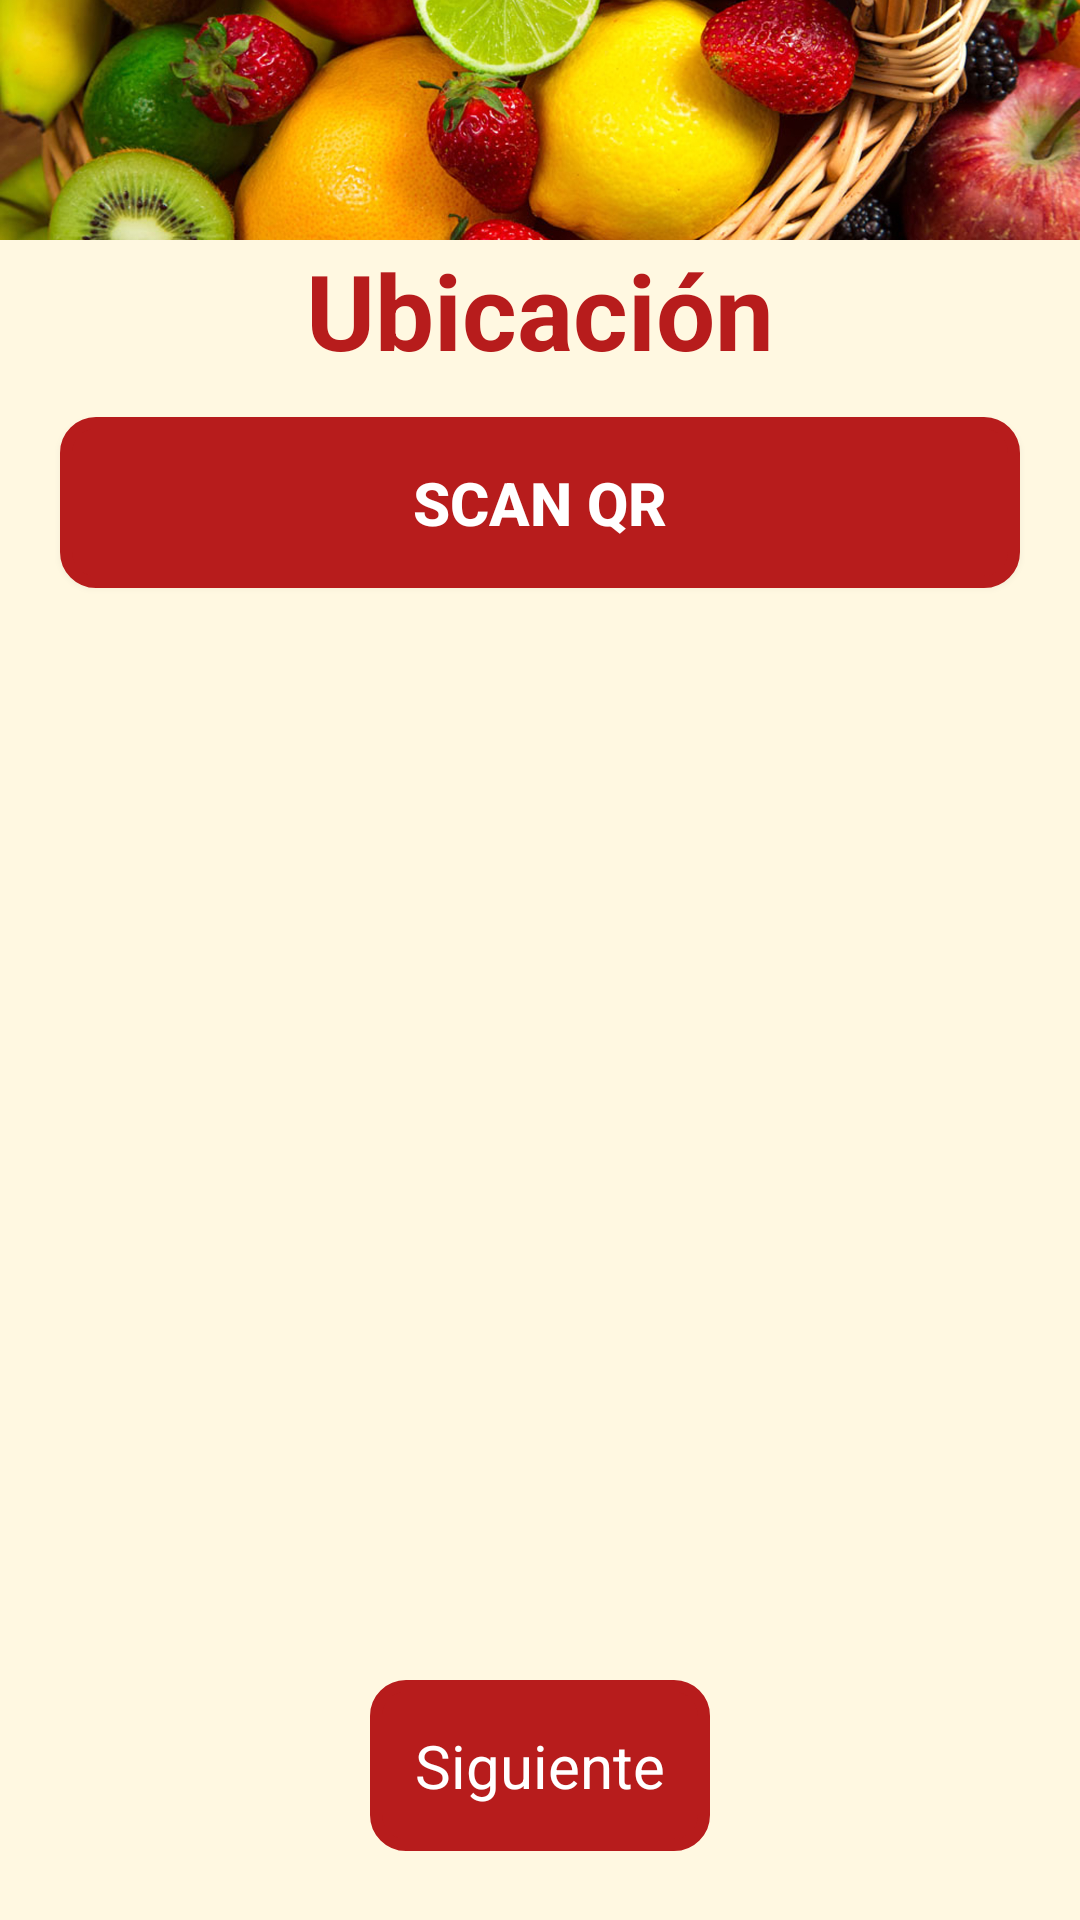

Reconstruct the res/layout file that produces this screen, plus the resources it refers to.
<!-- AndroidManifest.xml: application theme AppTheme -->
<!-- res/layout/activity_ubicacion.xml -->
<?xml version="1.0" encoding="utf-8"?>
<RelativeLayout
    xmlns:android="http://schemas.android.com/apk/res/android"
    xmlns:app="http://schemas.android.com/apk/res-auto"
    xmlns:tools="http://schemas.android.com/tools"
    android:layout_width="match_parent"
    android:layout_height="match_parent"
    android:orientation="vertical"
    android:background="#FFF8E1"
    tools:context=".UbicacionActivity">

    <ImageView
        android:layout_width="match_parent"
        android:layout_height="80dp"
        android:src="@drawable/banner2"
        android:scaleType="centerCrop"
        android:id="@+id/imageView"/>

    <TextView
        android:layout_width="match_parent"
        android:layout_height="wrap_content"
        android:layout_alignParentStart="true"
        android:layout_below="@+id/imageView"
        android:gravity="center"
        android:text="Ubicación"
        android:textColor="#B71C1C"
        android:textSize="35dp"
        android:textStyle="bold" />

    <Button
        android:id="@+id/ScanQr"
        android:layout_width="match_parent"
        android:layout_height="wrap_content"
        android:layout_alignParentTop="true"
        android:layout_centerHorizontal="true"
        android:layout_marginHorizontal="20dp"
        android:layout_marginTop="139dp"
        android:background="@drawable/text_view_circular"
        android:gravity="center"
        android:padding="15dp"
        android:text="Scan QR"
        android:textColor="@android:color/white"
        android:textSize="20sp"
        android:textStyle="bold" />

    <TextView
        android:id="@+id/opcionBuscarLista"
        android:layout_width="wrap_content"
        android:layout_height="wrap_content"
        android:layout_alignParentBottom="true"
        android:layout_centerHorizontal="true"
        android:layout_marginBottom="23dp"
        android:background="@drawable/text_view_circular"
        android:padding="15dp"
        android:text="Siguiente"
        android:textColor="@android:color/white"
        android:textSize="20sp" />



</RelativeLayout>
<!-- resources referenced by this layout -->
<resources>
  <!-- drawable banner2: jpg bitmap (drawable, 712032 bytes) -->
  <!-- drawable text_view_circular (drawable) -->
  <?xml version="1.0" encoding="utf-8"?>
  <shape xmlns:android="http://schemas.android.com/apk/res/android">
  
      <solid android:color="#B71C1C"/>
  
      <stroke
          android:width="4dp"
          android:color="#B71C1C"/>
  
      <corners
          android:bottomLeftRadius="10dp"
          android:bottomRightRadius="10dp"
          android:topLeftRadius="10dp"
          android:topRightRadius="10dp"
          />
  
  </shape>
  <style name="AppTheme" parent="Theme.AppCompat.Light.DarkActionBar">
          
          <item name="colorPrimary">@color/colorPrimary</item>
          <item name="colorPrimaryDark">@color/colorPrimaryDark</item>
          <item name="colorAccent">@color/colorAccent</item>
          <item name="android:windowAnimationStyle">@style/CustomActivityAnimation</item>
      </style>
  <color name="colorPrimary">#FFA000</color>
  <color name="colorPrimaryDark">#FFC107</color>
  <color name="colorAccent">#29B6F6</color>
  <style name="CustomActivityAnimation" parent="@android:style/Animation.Activity">
      <item name="android:activityOpenEnterAnimation">@anim/slide_right</item>
      <item name="android:activityOpenExitAnimation">@anim/slide_left_two</item>
      <item name="android:activityCloseEnterAnimation">@anim/slide_left</item>
      <item name="android:activityCloseExitAnimation">@anim/slide_right_two</item>
          </style>
</resources>
